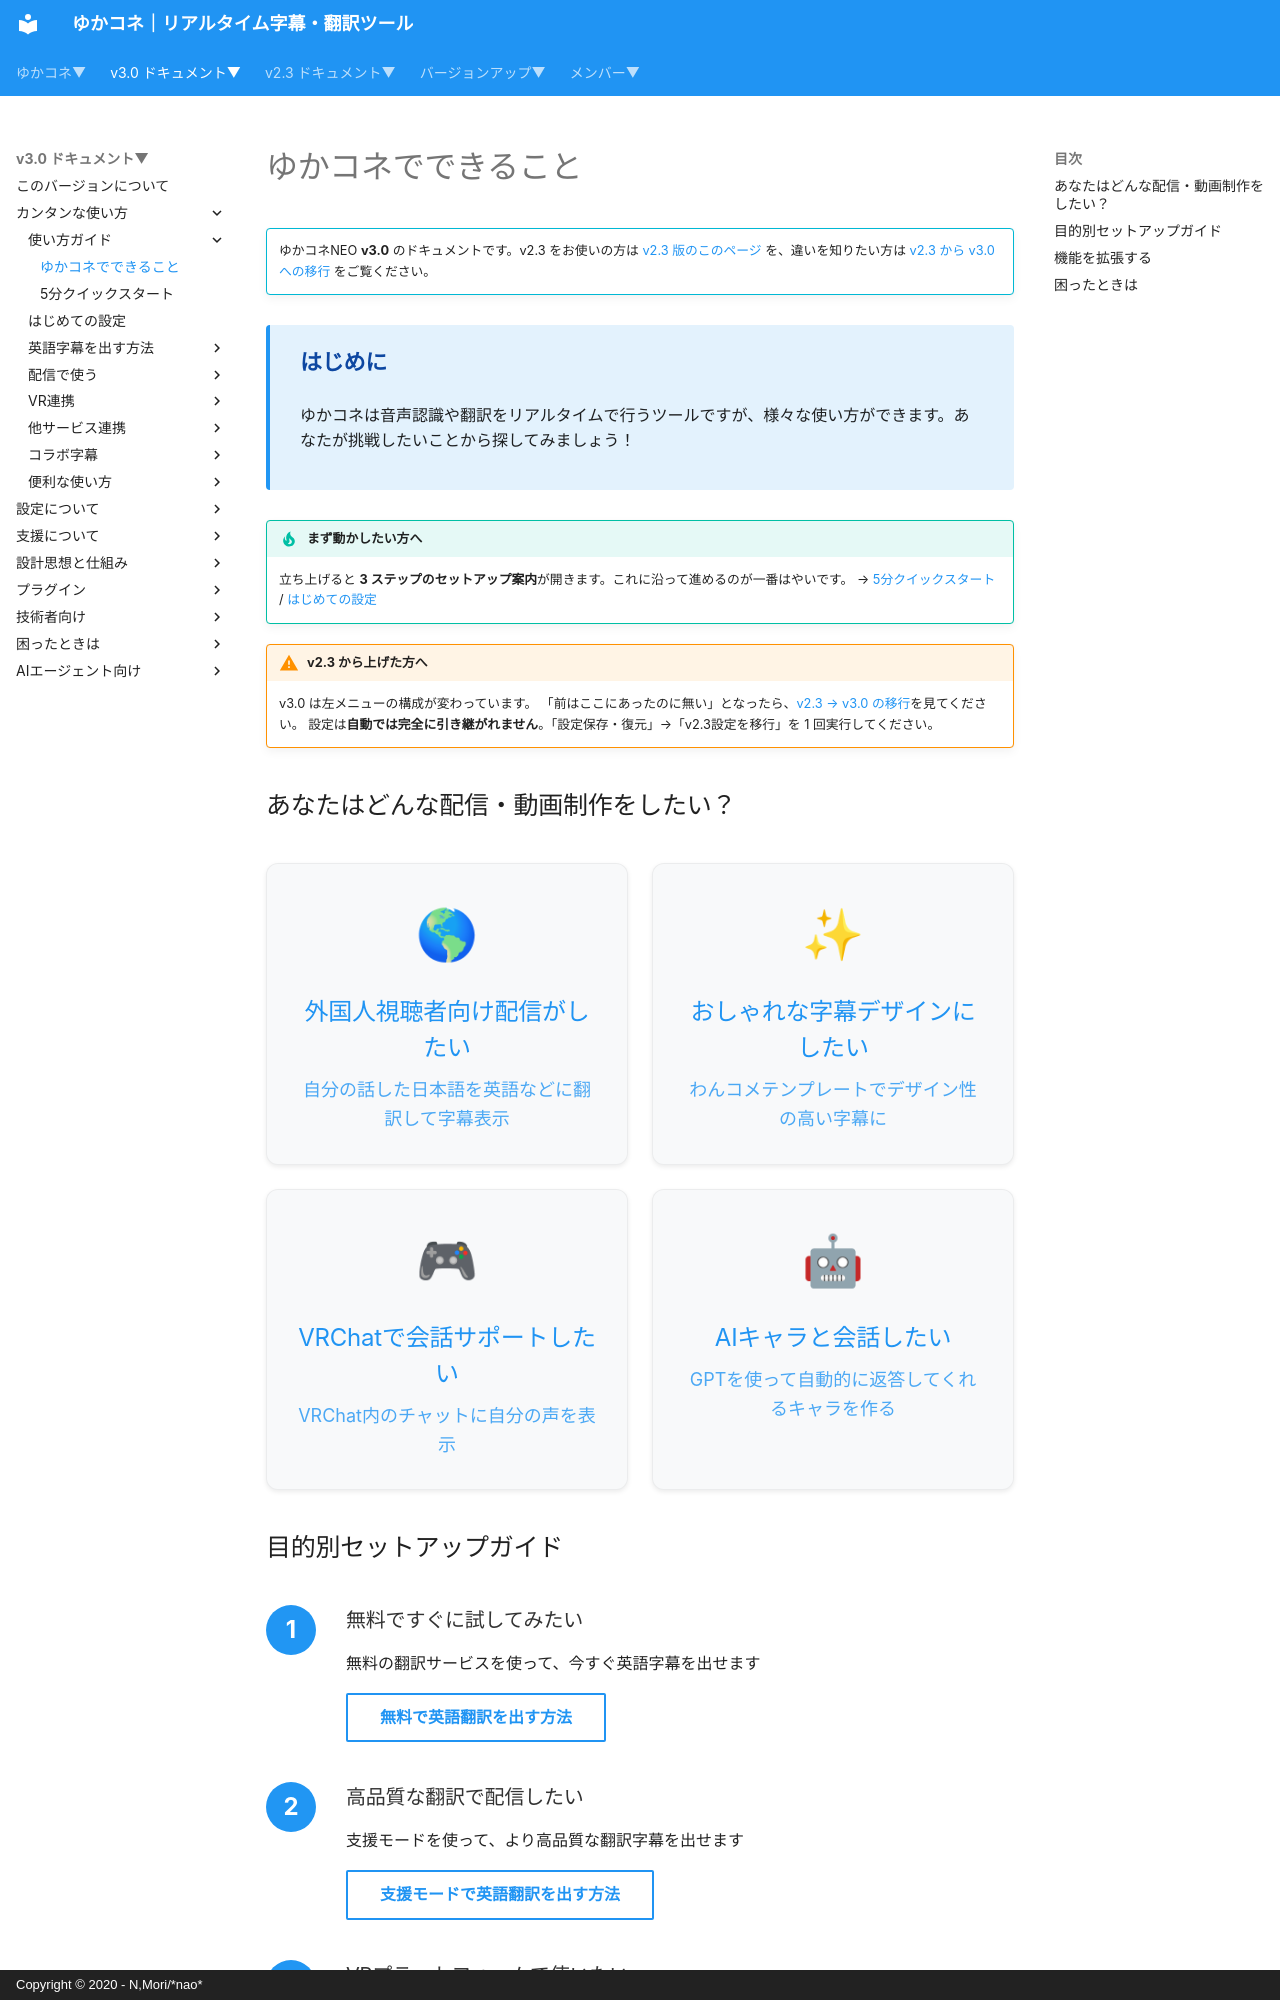

repository: nmori/yncneo-Docs-Src · page: v3.0/guide/start/index.html · generator: mkdocs · copyright: Copyright © 2020 - N,Mori/*nao*

# ゆかコネでできること

<!-- version-banner -->
!!! info ""
    ゆかコネNEO **v3.0** のドキュメントです。v2.3 をお使いの方は [v2.3 版のこのページ](../../v2.3/guide/start.md) を、違いを知りたい方は [v2.3 から v3.0 への移行](../../mig/mig_neo_v3.0.md) をご覧ください。


<div class="tips-box">
  <h4>はじめに</h4>
  <p>ゆかコネは音声認識や翻訳をリアルタイムで行うツールですが、様々な使い方ができます。あなたが挑戦したいことから探してみましょう！</p>
</div>

!!! tip "まず動かしたい方へ"
    立ち上げると **3 ステップのセットアップ案内**が開きます。これに沿って進めるのが一番はやいです。
    → [5分クイックスタート](quickstart.md) / [はじめての設定](../cs/cs_startup.md)

!!! warning "v2.3 から上げた方へ"
    v3.0 は左メニューの構成が変わっています。
    「前はここにあったのに無い」となったら、[v2.3 → v3.0 の移行](../../mig/mig_neo_v3.0.md)を見てください。
    設定は**自動では完全に引き継がれません**。「設定保存・復元」→「v2.3設定を移行」を 1 回実行してください。

## あなたはどんな配信・動画制作をしたい？

<div class="purpose-grid">
  <a href="../../cs/cs_en/" class="purpose-card">
    <div class="purpose-icon">🌎</div>
    <h3>外国人視聴者向け配信がしたい</h3>
    <p>自分の話した日本語を英語などに翻訳して字幕表示</p>
  </a>
  <a href="../../cs/cs_onetemplate/" class="purpose-card">
    <div class="purpose-icon">✨</div>
    <h3>おしゃれな字幕デザインにしたい</h3>
    <p>わんコメテンプレートでデザイン性の高い字幕に</p>
  </a>
  <a href="../../cs/cs_vrchat/" class="purpose-card">
    <div class="purpose-icon">🎮</div>
    <h3>VRChatで会話サポートしたい</h3>
    <p>VRChat内のチャットに自分の声を表示</p>
  </a>
  <a href="../../cs/cs_aiassistant/" class="purpose-card">
    <div class="purpose-icon">🤖</div>
    <h3>AIキャラと会話したい</h3>
    <p>GPTを使って自動的に返答してくれるキャラを作る</p>
  </a>
</div>
